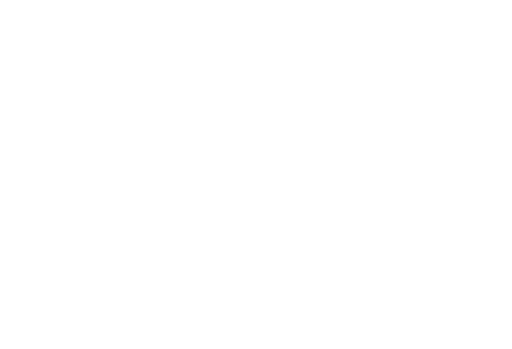
t = 0.00 s
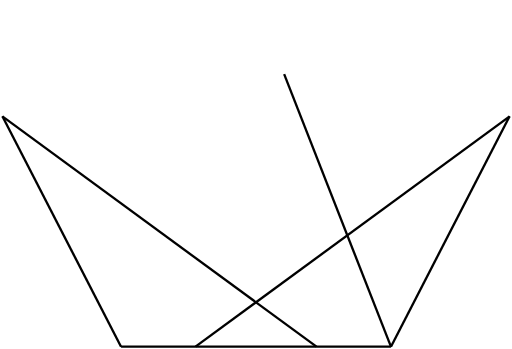
t = 1.90 s
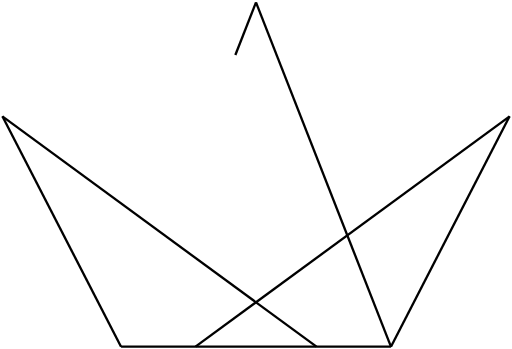
t = 2.03 s
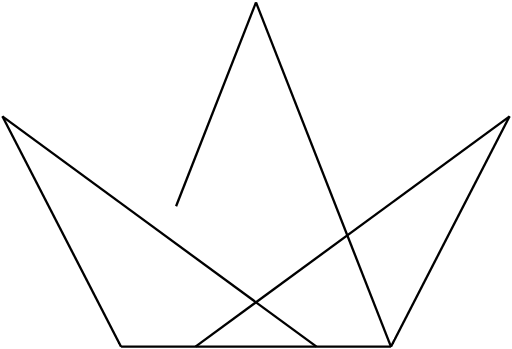
t = 2.15 s
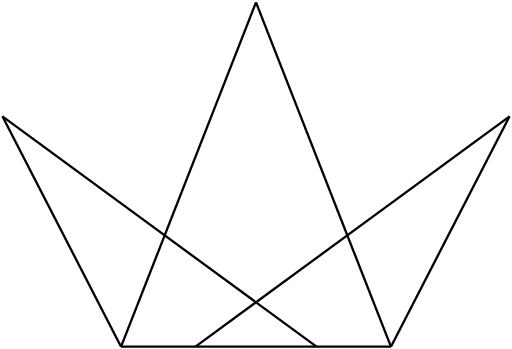
t = 2.28 s
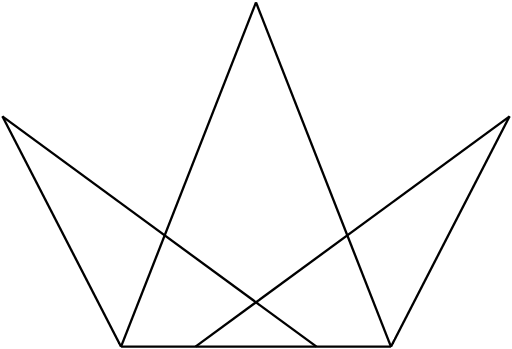
t = 2.40 s

The animated SVG that drew these frames (rendered in a browser with its animation timeline set to each time). Animation: 1 CSS @keyframes rule; one cycle of 2.40 s.

<svg width="220" height="150" viewBox="0 0 220 150" xmlns="http://www.w3.org/2000/svg" xmlns:xlink="http://www.w3.org/1999/xlink">
  <defs><style type="text/css"><![CDATA[
    .path {
      stroke-dasharray: 100%;
      stroke-dashoffset: 100%;
      animation: dash 0.5s ease-in-out forwards;
    }
    .path2 {
      animation-delay: 0.3s;
    }
    .path3 {
      animation-delay: 0.6s;
    }
    .path4 {
      animation-delay: 1s;
    }
    .path5 {
      animation-delay: 1.35s;
    }
    .path6 {
      animation-delay: 1.6s;
    }
    .path7 {
      animation-delay: 1.9s;
    }
    @keyframes dash {to {stroke-dashoffset: 0;}}
  ]]></style></defs>
  <line class='path path1' x1="168" y1="149" x2="52" y2="149" stroke="black"/>
  <line class='path path2' x1="52" y1="149" x2="1" y2="50" stroke="black"/>
  <line class='path path3' x1="1" y1="50" x2="136" y2="149" stroke="black"/>
  <line class='path path4' x1="84" y1="149" x2="219" y2="50" stroke="black"/>
  <line class='path path5' x1="219" y1="50" x2="168" y2="149" stroke="black"/>
  <line class='path path6' x1="168" y1="149" x2="110" y2="1" stroke="black"/>
  <line class='path path7' x1="110" y1="1" x2="52" y2="149" stroke="black"/>
</svg>